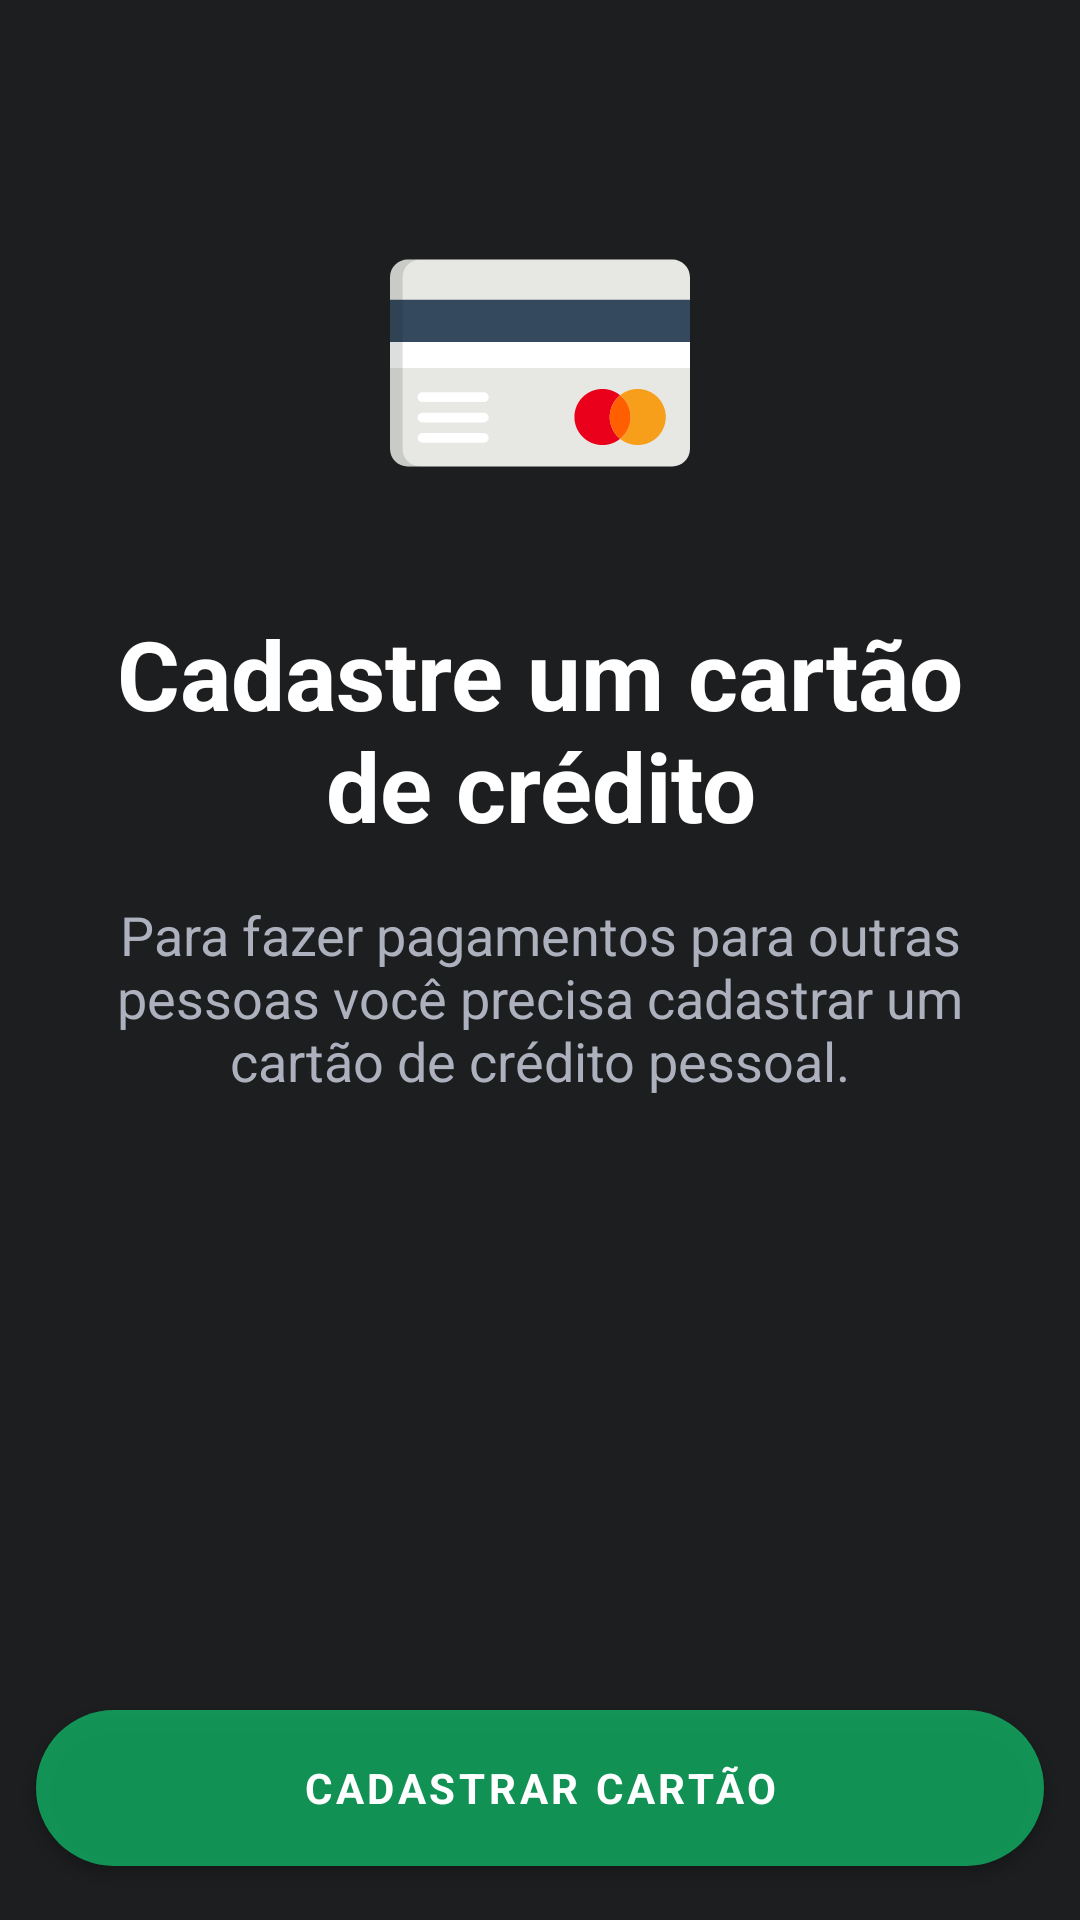

This screen was rendered from an Android layout file. Write that file and the resources it references.
<!-- AndroidManifest.xml: application theme AppTheme -->
<!-- res/layout/fragment_register_card_presentation.xml -->
<?xml version="1.0" encoding="utf-8"?>
<FrameLayout xmlns:android="http://schemas.android.com/apk/res/android"
    xmlns:app="http://schemas.android.com/apk/res-auto"
    xmlns:tools="http://schemas.android.com/tools"
    android:layout_width="match_parent"
    android:layout_height="match_parent"
    tools:context=".features.creditcard.view.RegisterCardPresentationFragment">

    <androidx.constraintlayout.widget.ConstraintLayout
        android:layout_width="match_parent"
        android:layout_height="match_parent">

        <androidx.appcompat.widget.AppCompatImageView
            android:id="@+id/appCompatImageViewCreditCard"
            android:layout_width="0dp"
            android:layout_height="wrap_content"
            android:layout_marginTop="@dimen/marginTop_image_credit_card"
            android:src="@drawable/ic_credit_card"
            app:layout_constraintEnd_toEndOf="parent"
            app:layout_constraintStart_toStartOf="parent"
            app:layout_constraintTop_toTopOf="parent" />

        <androidx.appcompat.widget.AppCompatTextView
            android:id="@+id/appCompatTextViewCreditCardTitle"
            android:layout_width="0dp"
            android:layout_height="wrap_content"
            android:layout_marginStart="@dimen/dimensOf20dp"
            android:layout_marginTop="@dimen/dimensOf32dp"
            android:layout_marginEnd="@dimen/dimensOf20dp"
            android:gravity="center"
            android:text="@string/title_register_credit_card"
            android:textColor="@android:color/white"
            android:textSize="32sp"
            android:textStyle="bold"
            android:visibility="visible"
            app:layout_constraintEnd_toEndOf="parent"
            app:layout_constraintStart_toStartOf="parent"
            app:layout_constraintTop_toBottomOf="@id/appCompatImageViewCreditCard" />

        <androidx.appcompat.widget.AppCompatTextView
            android:id="@+id/appCompatTextViewCreditCardDescription"
            android:layout_width="0dp"
            android:layout_height="wrap_content"
            android:layout_marginStart="@dimen/margin_text_description_credit_card"
            android:layout_marginTop="@dimen/dimensOf16dp"
            android:layout_marginEnd="@dimen/margin_text_description_credit_card"
            android:gravity="center"
            android:text="@string/description_register_credit_card"
            android:textColor="@color/colorPlaceHolder"
            android:textSize="18sp"
            app:layout_constraintEnd_toEndOf="parent"
            app:layout_constraintStart_toStartOf="parent"
            app:layout_constraintTop_toBottomOf="@id/appCompatTextViewCreditCardTitle" />

        <com.google.android.material.button.MaterialButton
            android:id="@+id/materialButtonRegisterCard"
            android:layout_width="0dp"
            android:layout_height="@dimen/default_button_height"
            android:theme="@style/MatButton"
            app:cornerRadius="@dimen/corner_radius_button"
            android:layout_marginStart="@dimen/dimensOf12dp"
            android:layout_marginEnd="@dimen/dimensOf12dp"
            android:layout_marginBottom="@dimen/dimensOf12dp"
            android:text="@string/register_card"
            app:layout_constraintBottom_toBottomOf="parent"
            app:layout_constraintEnd_toEndOf="parent"
            app:layout_constraintStart_toStartOf="parent" />

    </androidx.constraintlayout.widget.ConstraintLayout>

</FrameLayout>
<!-- resources referenced by this layout -->
<resources>
  <color name="colorPlaceHolder">#ACB1BD</color>
  <dimen name="corner_radius_button">64dp</dimen>
  <dimen name="default_button_height">64dp</dimen>
  <dimen name="dimensOf12dp">12dp</dimen>
  <dimen name="dimensOf16dp">16dp</dimen>
  <dimen name="dimensOf20dp">20dp</dimen>
  <dimen name="dimensOf32dp">32dp</dimen>
  <dimen name="marginTop_image_credit_card">71dp</dimen>
  <dimen name="margin_text_description_credit_card">36dp</dimen>
  <!-- drawable ic_credit_card: vector/xml drawable (drawable, 2491 chars, omitted) -->
  <string name="description_register_credit_card">Para fazer pagamentos para outras pessoas você precisa cadastrar um cartão de crédito pessoal.</string>
  <string name="register_card">Cadastrar cartão</string>
  <string name="title_register_credit_card">Cadastre um cartão de crédito</string>
  <style name="MatButton" parent="Theme.MaterialComponents">
          <item name="colorPrimary">@color/colorAccent</item>
          <item name="colorOnPrimary">@color/textColorDescription</item>
          <item name="colorOnSurface">@color/colorAccent</item>
          <item name="android:textColor">@color/textColorDescription</item>
          <item name="android:textStyle">bold</item>
          <item name="fontFamily">sans-serif</item>
          <item name="cornerRadius">@dimen/corner_radius_button</item>
      </style>
  <style name="AppTheme" parent="Theme.MaterialComponents.DayNight">
          
          <item name="colorPrimary">@color/colorPrimary</item>
          <item name="colorPrimaryDark">@color/colorPrimaryDark</item>
          <item name="colorAccent">@color/colorAccent</item>
          <item name="android:colorBackground">@color/colorPrimary</item>
          
          <item name="windowActionBar">false</item>
          <item name="windowNoTitle">true</item>
      </style>
  <color name="colorAccent">#B211C76F</color>
  <color name="textColorDescription">#FFFFFF</color>
  <color name="colorPrimary">#1D1E20</color>
  <color name="colorPrimaryDark">#2B2C2F</color>
</resources>
